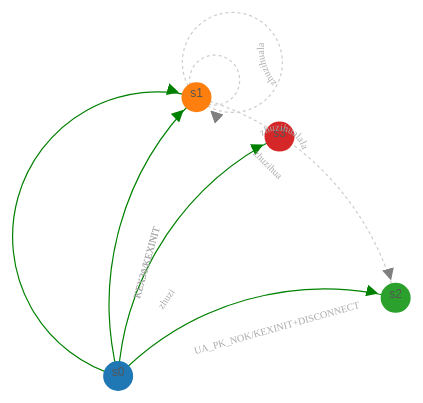
D3 v3 page, settled after 480 driven frames (8 s of simulated time); the page loaded 1 data file(s).


    //[ { "name": "桂林" }, { "name": "广州" },{ "name": "桂林ee" }]
    var width = 1200;
    var height = 800;

    //    var svg = d3.select("#svg")
    //        .append("svg")
    //        .attr("width", width)
    //        .attr("height", height );








    var svg = d3.select("#chart")
        .append("svg:svg")
        .attr("width", width)
        .attr("height", height)
        .attr("pointer-events", "all")
        .append('svg:g')
        .call(d3.behavior.zoom().on("zoom", redraw))
        .append('svg:g');



    svg.append('svg:rect')
        .attr('width', width)
        .attr('height', height)
        .attr('fill', 'white');



    function redraw() {
        console.log("ssss4");
        console.log("here", d3.event.translate, d3.event.scale);
        svg.attr("transform",
            "translate(" + d3.event.translate + ")"
            + " scale(" + d3.event.scale + ")");
    }




    d3.json("final_result.json", function(error, dataset){

        //any links with duplicate source and target get an incremented 'linknum'
        for (var i=0; i<dataset.edges.length; i++) {
            if (i != 0 &&
                dataset.edges[i].source == dataset.edges[i-1].source &&
                dataset.edges[i].target == dataset.edges[i-1].target) {
                dataset.edges[i].linknum = dataset.edges[i-1].linknum + 1;
            }
            else {dataset.edges[i].linknum = 1;};
        };

        var force = d3.layout.force()
            .nodes(dataset.nodes) //指定节点数组
            .links(dataset.edges)
            .size([width,height]) //指定作用域范围
            .linkDistance([300])
            .charge([-150]); //相互之间的作用力,显示在图像上则为点与点之间的距离

        force.start();//现在确实有node，但是还没确定node用圈圈来表示
        console.log(dataset.nodes);

        var color = d3.scale.category10();



        svg.append('defs').selectAll('marker')
            .data(["none","transport"])
            //                .attr({'id':'arrowhead'})
            .enter().append("marker")
            .attr("id", function(d) { return d; })
            .attr({
                'viewBox':'-0 -5 10 10',
                'refX':25,
                'refY':0,
                //'markerUnits':'strokeWidth',
                'orient':'auto',
                'markerWidth':10,
                'markerHeight':10,
                'xoverflow':'visible'})
            .append('svg:path')
            .attr('d', 'M 0,-5 L 10 ,0 L 0,5');


        var svg_edges = svg.selectAll("link")
            .data(dataset.edges)
            .enter()
            .append("path")
            .attr("class", function(d) { return "link "+ d.type; })
            .attr("marker-end", function(d) { return "url(#" + d.type + ")"; });


        var drag = force.drag()
            .on("dragstart", dragstart);

        var svg_nodes = svg.selectAll("circle")
            .data(dataset.nodes)
            .enter()
            .append("circle")
            .attr("r", 15)
            .attr("fill",function(d,i){
                return color(i);
            })
            .call(drag);



        var label = svg.selectAll(".mytext")
            .data(dataset.nodes)
            .enter()
            .append("text")
            .text(function (d) { return d.name; })
            .style("text-anchor", "middle")
            .style("fill", "#555")
            .style("font-family", "Arial")
            .style("font-size", 12);


        var edgepaths = svg.selectAll(".edgepath")
            .data(dataset.edges)
            .enter()
            .append('path')
            .attr({

                'class':'edgepath',
                'fill-opacity':0,
                'stroke-opacity':0,
                'fill':'blue',
                'stroke':'red',
                'id':function(d,i) {return 'edgepath'+i}})
            .style("pointer-events", "none");


        var edgelabels = svg.selectAll(".edgelabel")
            .data(dataset.edges)
            .enter()
            .append('text')
            //                .style("pointer-events", "none")
            .attr({'class':'edgelabel',
                'id':function(d,i){return 'edgelabel'+i},
                'dx':80,
                'dy':0,
                'font-size':10,
                'fill':'#aaa'});


        edgelabels.append('textPath')
            .attr('xlink:href',function(d,i) {return '#edgepath'+i})
            //                .style("pointer-events", "none")
            // .text(function(d,i){return 'label '+i});
            .text(function(d,i){return d.l_label})
            .on("click", function(d) {
//                    alert(d.l_label);
                d3.select("#info").text(d.l_label);
            });

        function dragstart(d) {
            d3.event.sourceEvent.stopPropagation();
            d3.select(this).classed("fixed", d.fixed = true);
        }

//        svg.style("opacity", 1e-6)
//            .transition()
//            .duration(1000)
//            .style("opacity", 1);

        force.on("tick", function(){
            svg_nodes.attr("cx",function(d){return d.x;})
                .attr("cy", function(d){return d.y;});
            svg_edges
                .attr("d", function(d) {
                    var x1 = d.source.x,
                        y1 = d.source.y,
                        x2 = d.target.x,
                        y2 = d.target.y,
                        dx = x2 - x1,
                        dy = y2 - y1,
                        dr = Math.sqrt(dx * dx + dy * dy),


                        drx = dr/d.linknum,
                        dry = dr/d.linknum,
                        xRotation = 0,
                        largeArc = 0,
                        sweep = 1;


                    if ( x1 === x2 && y1 === y2 ) {

//                        xRotation = -90*d.linknum;

                        largeArc = 1;


                        drx = 50/d.linknum;
                        dry = 50/d.linknum;

                        x2 = x2 + 1;
                        y2 = y2 + 1;
                    }

                    return "M" + x1 + "," + y1 + "A" + drx + "," + dry + " " + xRotation + "," + largeArc + "," + sweep + " " + x2 + "," + y2;
                });
//                .on ("dblclick",function(d){ alert("node was double clicked"); });
            label.attr("x", function(d){ return d.x; })
                .attr("y", function (d) {return d.y; });


            edgepaths
                .attr('d', function(d) {
                    var x1 = d.source.x,
                        y1 = d.source.y,
                        x2 = d.target.x,
                        y2 = d.target.y,
                        dx = x2 - x1,
                        dy = y2 - y1,
                        dr = Math.sqrt(dx * dx + dy * dy),


                        drx = dr/d.linknum,
                        dry = dr/d.linknum,
                        xRotation = 0,
                        largeArc = 0,
                        sweep = 1;



                    if ( x1 === x2 && y1 === y2 ) {
//                        xRotation = -90*d.linknum;

                        largeArc = 1;


                        drx = 50/d.linknum;
                        dry = 50/d.linknum;

                        x2 = x2+1;
                        y2 = y2+1;
                        return "M" + x1+ "," + y1 + "A" + drx + "," + dry + " " + xRotation + "," + largeArc + "," + sweep + " " + x2 + "," + y2;


                    }else{
                        var path='M '+x1+' '+y1+' L '+ x2 +' '+y2;
                        return path
                    }
                });


            edgelabels.attr('transform',function(d,i){
                if (d.target.x<d.source.x){
                    bbox = this.getBBox();
                    rx = bbox.x+bbox.width/2;
                    ry = bbox.y+bbox.height/2;
                    return 'rotate(180 '+rx+' '+ry+')';
                }
                else if(d.source.x === d.target.x && d.source.y===d.target.y){
                    bbox = this.getBBox();
                    rx = bbox.x+bbox.width/2+50;
                    ry = bbox.y+bbox.height/2;
                    return 'rotate(270 '+rx+' '+ry+')';
                }
                else {
                    return 'rotate(0)';
                }
            });



        });

    });




### data: final_result.json
{
 "edges": [
  {
   "type": "transport",
   "l_label": "UA_PK_NOK/KEXINIT+DISCONNECT",
   "source": 0,
   "target": 2
  },
  {
   "type": "transport",
   "l_label": "KEX30/KEXINIT",
   "source": 0,
   "target": 1
  },
  {
   "type": "transport",
   "l_label": "KEX31/KEXINIT",
   "source": 0,
   "target": 1
  },
  {
   "type": "transport",
   "l_label": "zhuzi",
   "source": 0,
   "target": 3
  },
  {
   "type": "none",
   "l_label": "zhuzihua",
   "source": 1,
   "target": 2
  },
  {
   "type": "none",
   "l_label": "zhuzihuala",
   "source": 1,
   "target": 1
  },
  {
   "type": "none",
   "l_label": "zhuzihualala",
   "source": 1,
   "target": 1
  }
 ],
 "nodes": [
  {
   "name": "s0"
  },
  {
   "name": "s1"
  },
  {
   "name": "s2"
  },
  {
   "name": "s3"
  }
 ]
}